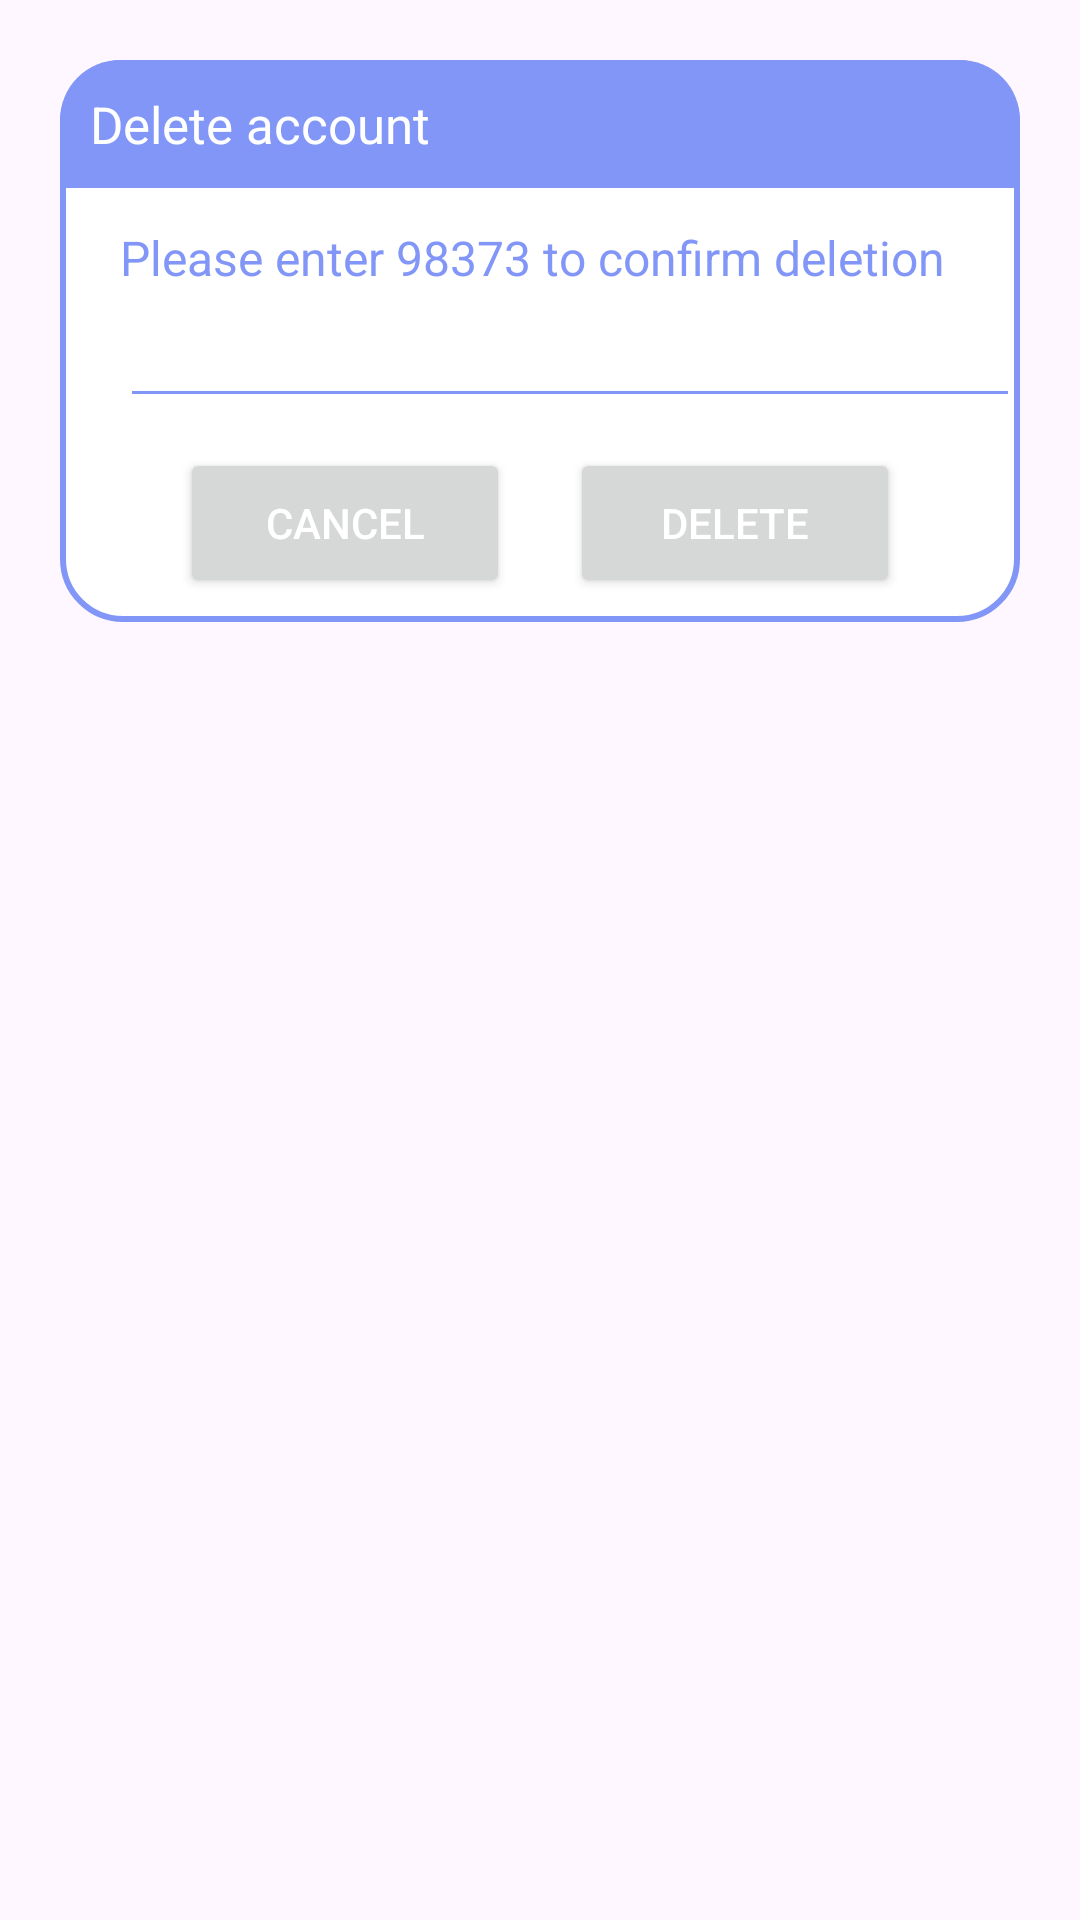

Produce the Android XML layout that renders to this screen, including the resource entries it uses.
<!-- AndroidManifest.xml: application theme Theme.Mobileapp -->
<!-- res/layout/dialog_delete.xml -->
<?xml version="1.0" encoding="utf-8"?>
<androidx.constraintlayout.widget.ConstraintLayout xmlns:android="http://schemas.android.com/apk/res/android"
    android:layout_width="match_parent"
    android:layout_height="match_parent"
    xmlns:app="http://schemas.android.com/apk/res-auto"
    android:id="@+id/dialogdelete"
    android:layout_margin="20dp"
    android:padding="20dp">

    <androidx.constraintlayout.widget.ConstraintLayout
        android:layout_width="match_parent"
        android:layout_height="wrap_content"
        android:id="@+id/dialogBox"
        app:layout_constraintTop_toTopOf="parent"
        android:background="@drawable/lavender_border">

        <TextView
            android:layout_width="match_parent"
            android:layout_height="wrap_content"
            android:id="@+id/forgotTitle"
            android:background="@drawable/lavender_fill"
            android:padding="10dp"
            android:text="Delete account"
            android:textColor="@color/white"
            android:textSize="17sp"

            android:drawableLeft="@drawable/baseline_lock_reset_24"
            android:drawablePadding="8dp"
            app:layout_constraintTop_toTopOf="parent"/>

        <TextView
            android:layout_width="match_parent"
            android:layout_height="wrap_content"
            android:id="@+id/desc"
            android:text="Please enter 98373 to confirm deletion"
            android:textSize="16sp"
            android:layout_marginStart="20dp"
            android:layout_marginTop="8dp"
            android:layout_marginEnd="20dp"
            android:textColor="@color/lavender"
            app:layout_constraintTop_toBottomOf="@+id/forgotTitle"
            app:layout_constraintBottom_toTopOf="@+id/editBox"/>

        <EditText
            android:layout_width="300dp"
            android:layout_height="wrap_content"
            android:id="@+id/editBox"
            android:textColor="@color/lavender"
            android:textSize="16sp"

            android:layout_marginStart="20sp"
            android:backgroundTint="@color/lavender"
            android:layout_marginBottom="30dp"
            android:maxLines="1"
            app:layout_constraintStart_toStartOf="parent"
            app:layout_constraintBottom_toBottomOf="parent"
            app:layout_constraintTop_toBottomOf="@id/forgotTitle"/>


        <Button
            android:layout_width="0dp"
            android:layout_height="50dp"
            android:id="@+id/btnCancel"
            android:layout_marginStart="40dp"
            android:layout_marginEnd="10dp"
            android:textColor="@color/white"
            android:textSize="14sp"
            android:text="Cancel"
            android:layout_marginBottom="8dp"
            app:cornerRadius="20dp"
            android:layout_marginTop="10dp"
            app:layout_constraintTop_toBottomOf="@id/editBox"
            app:layout_constraintBottom_toBottomOf="@id/dialogBox"
            app:layout_constraintStart_toStartOf="parent"
            app:layout_constraintEnd_toStartOf="@+id/btnDelete"/>


        <Button
            android:layout_width="0dp"
            android:layout_height="50dp"
            android:id="@+id/btnDelete"
            android:layout_marginStart="10dp"
            android:layout_marginEnd="40dp"
            android:textColor="@color/white"
            android:textSize="14sp"
            android:layout_marginBottom="8dp"
            android:layout_marginTop="10dp"
            android:text="Delete"
            app:cornerRadius="20dp"
            app:layout_constraintBottom_toBottomOf="@+id/dialogBox"
            app:layout_constraintEnd_toEndOf="parent"
            app:layout_constraintStart_toEndOf="@id/btnCancel"/>



    </androidx.constraintlayout.widget.ConstraintLayout>

</androidx.constraintlayout.widget.ConstraintLayout>
<!-- resources referenced by this layout -->
<resources>
  <color name="lavender">#8296f7</color>
  <color name="white">#FFFFFFFF</color>
  <!-- drawable lavender_border (drawable) -->
  <?xml version="1.0" encoding="utf-8"?>
  <shape xmlns:android="http://schemas.android.com/apk/res/android"
      android:shape="rectangle">
  
      <corners
          android:radius="20dp"/>
      <stroke
          android:color="@color/lavender"
          android:width="2dp"/>
  
      <solid
          android:color="@color/white"/>
  
  
  </shape>
  <!-- drawable lavender_fill (drawable) -->
  <?xml version="1.0" encoding="utf-8"?>
  <shape xmlns:android="http://schemas.android.com/apk/res/android"
      android:shape="rectangle">
  
  
      <solid
          android:color="@color/lavender"/>
  
      <corners
          android:topRightRadius="20dp"
          android:topLeftRadius="20dp"/>
  </shape>
  <style name="Theme.Mobileapp" parent="Base.Theme.Mobileapp" />
  <style name="Base.Theme.Mobileapp" parent="Theme.Material3.DayNight.NoActionBar">
          
           <item name="colorPrimary">@color/lavender</item>
          <item name="colorPrimaryVariant">@color/lavender</item>
      </style>
</resources>
